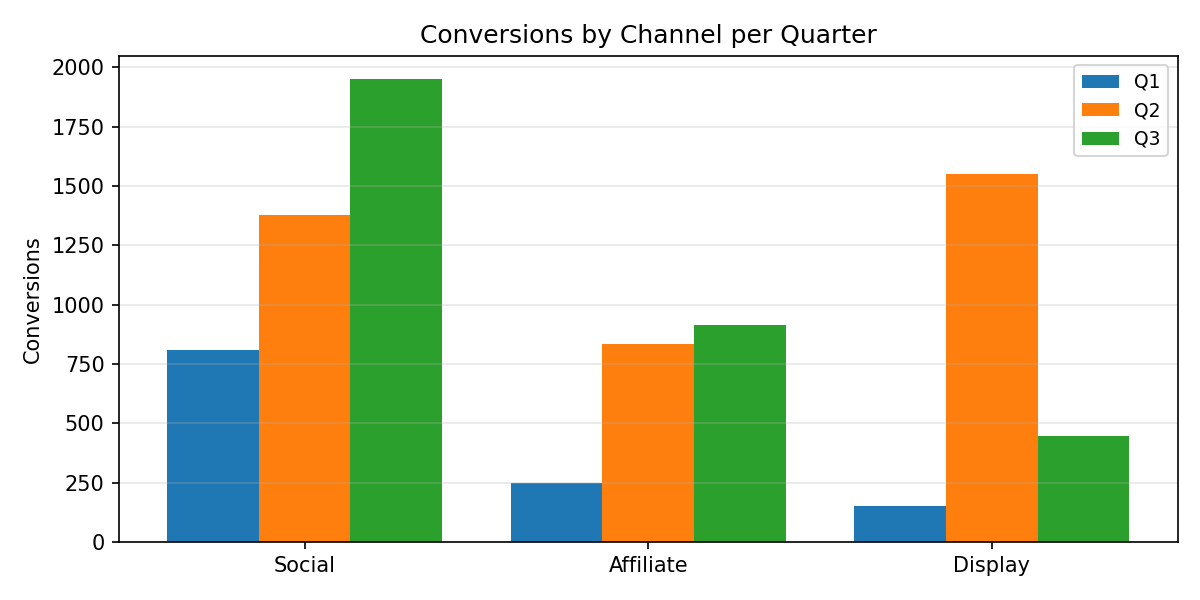

The file beside this chart, header and first rows:
Category, Q1, Q2, Q3
Social, 807.0, 1378, 1950
Affiliate, 250.0, 833.0, 915.0
Display, 150.0, 1549, 447.0
